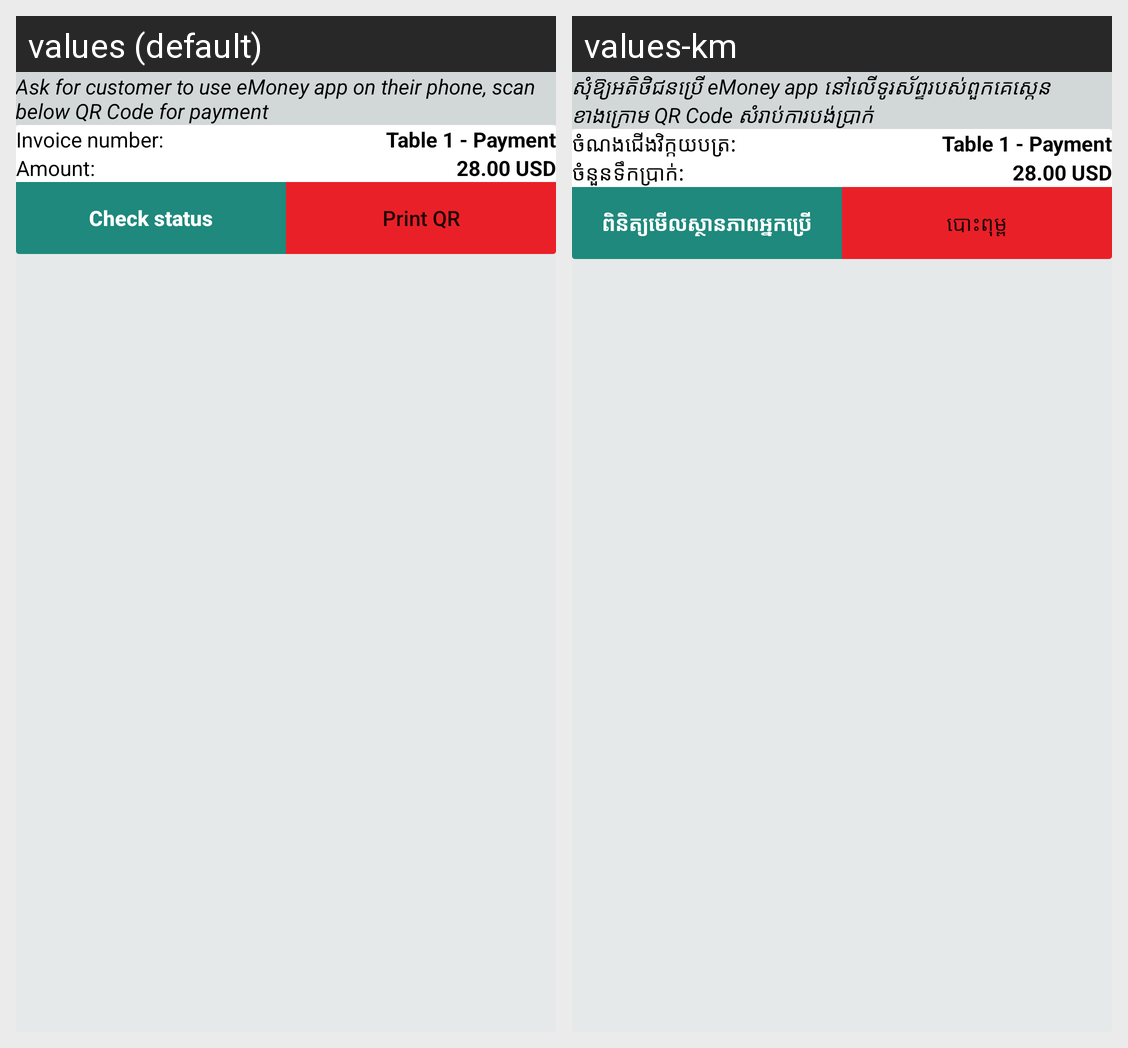

Locale-by-locale string values for the Android screen shown in this grid:
Android screen res/layout/fragment_check_status_qr_code.xml rendered under 2 locales, left to right: values (default), values-km. Device: Nexus 5 (rendered at 1080×1920; each locale shown at half size, 540×960, under a caption strip naming it); theme AppTheme.
Strings drawn on this screen, with the default value and each locale's value (text and hints the layout hard-codes, and strings that could not be matched under every locale, appear in the picture but are not listed):

ask_customer_use_emonney_app_to_payment
  values: Ask for customer to use eMoney app on their phone, scan below QR Code for payment
  values-km: សុំឱ្យអតិថិជនប្រើ eMoney app នៅលើទូរស័ព្ទរបស់ពួកគេស្កេនខាងក្រោម QR Code សំរាប់ការបង់ប្រាក់

invoice_title
  values: Invoice number:
  values-km: ចំណងជើងវិក្កយបត្រ:

amount
  values: Amount:
  values-km: ចំនួនទឹកប្រាក់:

check_status
  values: Check status
  values-km: ពិនិត្យមើលស្ថានភាពអ្នកប្រើ

print_action
  values: Print QR
  values-km: បោះពុម្ព
